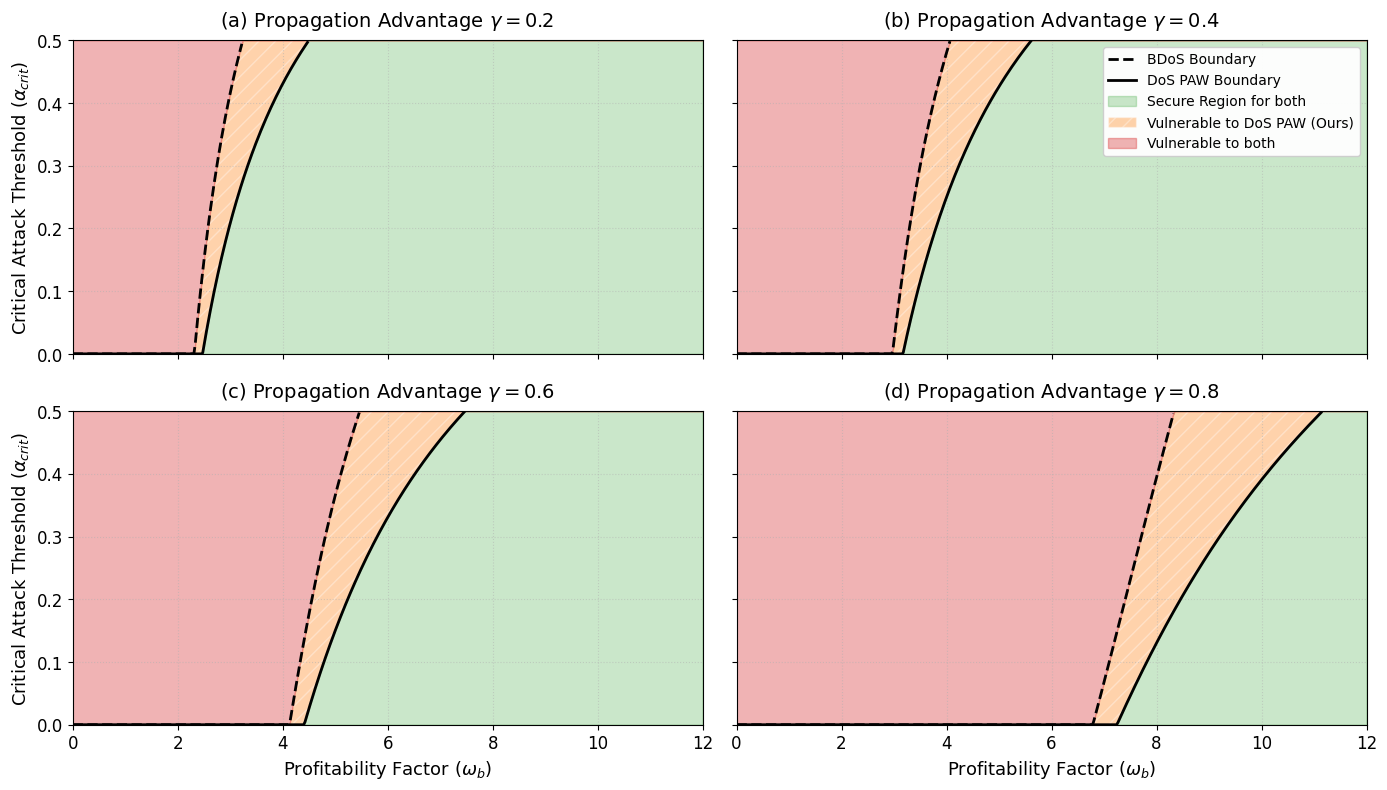

Write the Python code that produced this figure. (Note: this script raises an exception after producing the figure.)
import numpy as np
import matplotlib.pyplot as plt
from scipy.optimize import brentq
import matplotlib.patches as m_patches

# 设置学术风格
plt.rcParams['font.family'] = 'serif'
plt.rcParams['font.serif'] = ['Times New Roman']
plt.rcParams['font.size'] = 12

# TODO 一定要有gamma=0.5的图

def solve_alpha_crit(omega_b, gamma, r1, r2, eta=0.1, beta=0.25):
    """
    通过数值求根寻找临界攻击算力 alpha_crit
    """

    def utility_diff(alpha):
        delta = 1.0 - alpha - beta - eta
        if delta <= 0: return -1.0

        # S=Mine
        term1_mine_stop = ((1 - r1) * alpha) / (1 - r2 * alpha)
        term2_mine = (1+r1 * alpha * (eta + delta)) / (1 - alpha)
        pi_0_mine = 1.0 / (term1_mine_stop + term2_mine)

        pi_1_mine = pi_0_mine * ((1 - r1) * alpha) / (1 - alpha)
        pi_2_mine = pi_0_mine * (r1 * alpha) / (1 - alpha)

        p_a4_mine = alpha + gamma * (beta + eta + delta)
        p_a5_mine = alpha + beta + gamma * (eta + delta)
        p_4_mine = 1 - p_a4_mine
        p_5_mine = 1 - p_a5_mine
        p_eff_mine = pi_0_mine + pi_1_mine * p_4_mine + pi_2_mine * p_5_mine

        # S=Stop
        term2_stop = (1-eta+r1 * alpha * delta) / (beta+delta)
        pi_0_stop = 1.0 / (term1_mine_stop + term2_stop)

        return omega_b * (p_eff_mine - pi_0_stop) - (1 - pi_0_stop)

    # 边界判定: 极低算力就致死
    if utility_diff(0.0001) <= 0:
        return 0.0
        # 极高算力都无法致死
    if utility_diff(0.499) >= 0:
        return np.nan

    try:
        return brentq(utility_diff, 0.0001, 0.499)
    except ValueError:
        return np.nan


def plot_figure_2():
    print("正在求解稳态方程并生成带有阴影的 2x2 子图...")
    omega_bs = np.linspace(0, 12.0, 500)  # 提高分辨率让阴影更平滑

    gamma_list = [0.2, 0.4, 0.6, 0.8]
    subplot_labels = ['(a)', '(b)', '(c)', '(d)']

    fig, axes = plt.subplots(2, 2, figsize=(14, 8), dpi=300, sharex=True, sharey=True)
    axes = axes.flatten()

    for i, gamma in enumerate(gamma_list):
        ax = axes[i]

        # 计算曲线
        raw_alpha_b_dos = [solve_alpha_crit(w, gamma=gamma, r1=0.0, r2=0.0) for w in omega_bs]
        raw_alpha_paw = [solve_alpha_crit(w, gamma=gamma, r1=0.5, r2=0.99) for w in omega_bs]

        # 处理 NaN 用于阴影填充 (将无穷大的门槛设为图表上限 0.5)
        fill_b_dos = np.array([0.5 if np.isnan(x) else x for x in raw_alpha_b_dos])
        fill_paw = np.array([0.5 if np.isnan(x) else x for x in raw_alpha_paw])

        # 1. 绘制绿色安全区 (在 PAW 下方)
        ax.fill_between(omega_bs, 0, fill_paw, color='#2ca02c', alpha=0.25)

        # 2. 绘制本论文的核心贡献区: 红色斜线区 (被 DoS PAW 攻破，但在 BDoS 下安全)
        ax.fill_between(omega_bs, fill_paw, fill_b_dos, facecolor='#ff7f0e', alpha=0.35, hatch='//', edgecolor='white')

        # 3. 绘制深红绝对危险区 (在 BDoS 上方)
        ax.fill_between(omega_bs, fill_b_dos, 0.5, color='#d62728', alpha=0.35)

        # 绘制边界实线
        ax.plot(omega_bs, raw_alpha_b_dos, color='black', linestyle='--', linewidth=2.0, zorder=4)
        ax.plot(omega_bs, raw_alpha_paw, color='black', linestyle='-', linewidth=2.0, zorder=4)

        ax.set_title(rf'{subplot_labels[i]} Propagation Advantage $\gamma={gamma}$', fontsize=14, pad=10)
        ax.set_ylim(0, 0.5)
        ax.set_xlim(0, 12.0)
        ax.grid(True, linestyle=':', alpha=0.5, zorder=0)

        if i % 2 == 0:
            ax.set_ylabel(r'Critical Attack Threshold ($\alpha_{crit}$)', fontsize=13)
        if i >= 2:
            ax.set_xlabel(r'Profitability Factor ($\omega_b$)', fontsize=13)

    # 统一图例设计 (Legend)
    # 创建自定义图例 proxy artists
    green_patch = m_patches.Patch(color='#2ca02c', alpha=0.25, label='Secure Region for both')
    hatch_patch = m_patches.Patch(facecolor='#ff7f0e', alpha=0.35, hatch='//', edgecolor='white',
                                  label='Vulnerable to DoS PAW (Ours)')
    red_patch = m_patches.Patch(color='#d62728', alpha=0.35, label='Vulnerable to both')
    line_b_dos = plt.Line2D([0], [0], color='black', linestyle='--', linewidth=2.0, label='BDoS Boundary')
    line_paw = plt.Line2D([0], [0], color='black', linestyle='-', linewidth=2.0, label='DoS PAW Boundary')

    # 将全局图例放在顶部右侧
    axes[1].legend(handles=[line_b_dos, line_paw, green_patch, hatch_patch, red_patch],
               loc='upper right', fontsize=10, framealpha=0.95)

    plt.tight_layout()  # 留出顶部大标题和图例的空间
    plt.savefig('../figures/Figure_2.pdf', format='pdf')
    print("图表已保存为 Figure_2.pdf")
    plt.show()


if __name__ == '__main__':
    plot_figure_2()
